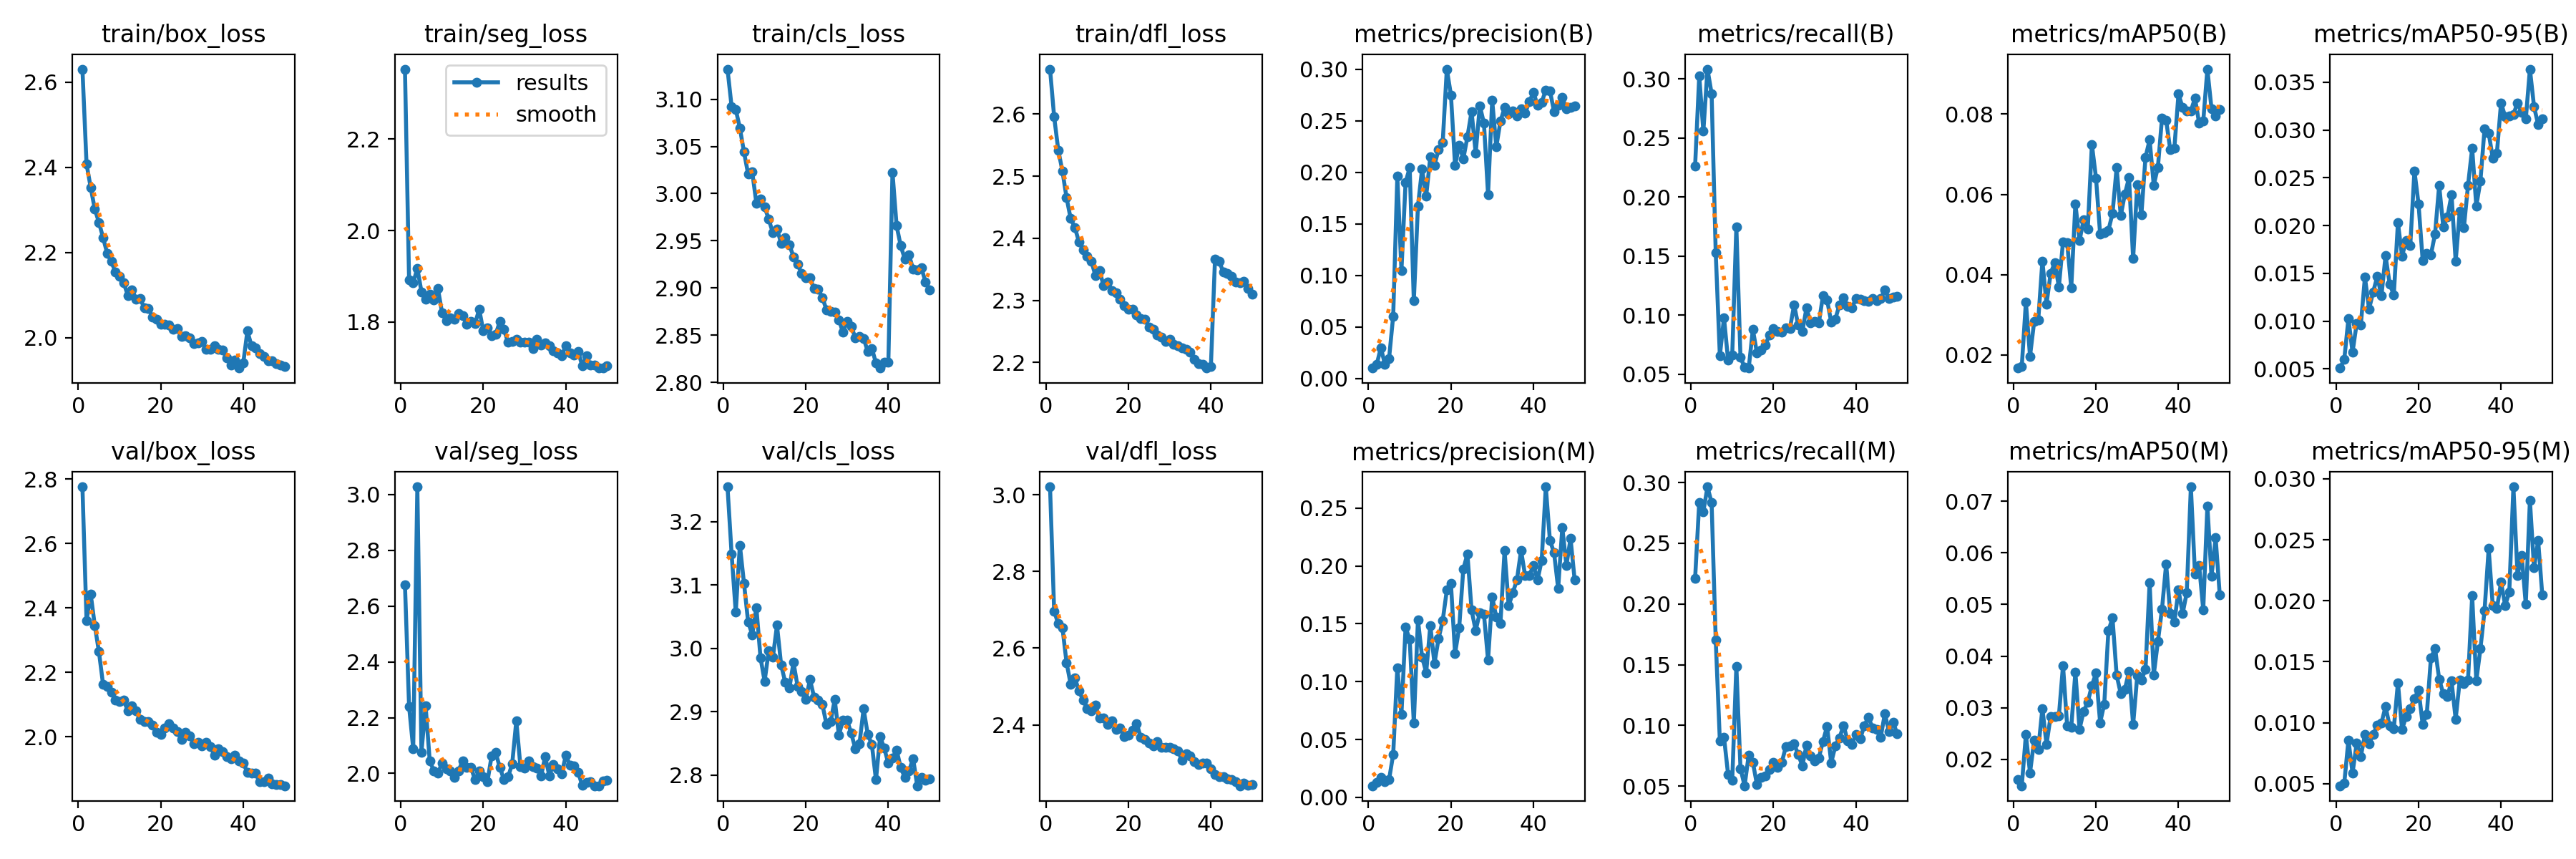

The data file committed next to this chart (first rows):
epoch, time, train/box_loss, train/seg_loss, train/cls_loss, train/dfl_loss, metrics/precision(B), metrics/recall(B), metrics/mAP50(B), metrics/mAP50-95(B), metrics/precision(M), metrics/recall(M), metrics/mAP50(M), metrics/mAP50-95(M), val/box_loss, val/seg_loss, val/cls_loss, val/dfl_loss, lr/pg0, lr/pg1, lr/pg2
1, 189.2, 2.631, 2.353, 3.132, 2.673, 0.01022, 0.2263, 0.01674, 0.00508, 0.00998, 0.221, 0.01614, 0.00484, 2.776, 2.676, 3.255, 3.021, 0.0006654, 0.0006654, 0.0006654
2, 380.7, 2.408, 1.892, 3.092, 2.596, 0.01349, 0.3025, 0.01716, 0.00602, 0.01265, 0.2836, 0.01488, 0.00508, 2.36, 2.24, 3.149, 2.696, 0.001306, 0.001306, 0.001306
3, 572.2, 2.353, 1.886, 3.089, 2.542, 0.03009, 0.2556, 0.03319, 0.01025, 0.01725, 0.2762, 0.02477, 0.00859, 2.444, 2.089, 3.057, 2.664, 0.00192, 0.00192, 0.00192
4, 760.7, 2.302, 1.917, 3.069, 2.508, 0.01375, 0.3083, 0.01969, 0.00674, 0.01323, 0.2965, 0.0174, 0.00588, 2.345, 3.027, 3.163, 2.654, 0.001881, 0.001881, 0.001881
5, 955.1, 2.271, 1.866, 3.044, 2.466, 0.01956, 0.2876, 0.02828, 0.00975, 0.01532, 0.2834, 0.02366, 0.00834, 2.264, 2.076, 3.103, 2.563, 0.001842, 0.001842, 0.001842
6, 1171, 2.235, 1.849, 3.021, 2.432, 0.06063, 0.1527, 0.02873, 0.0096, 0.03712, 0.1702, 0.02197, 0.00723, 2.163, 2.243, 3.042, 2.506, 0.001802, 0.001802, 0.001802
7, 1378, 2.199, 1.861, 3.023, 2.418, 0.1961, 0.06558, 0.04341, 0.0146, 0.1121, 0.08707, 0.02986, 0.00903, 2.157, 2.046, 3.022, 2.523, 0.001762, 0.001762, 0.001762
8, 1583, 2.179, 1.849, 2.99, 2.395, 0.1047, 0.09772, 0.03272, 0.01124, 0.07182, 0.09043, 0.0229, 0.00831, 2.138, 2.009, 3.065, 2.489, 0.001723, 0.001723, 0.001723
9, 1785, 2.155, 1.873, 2.995, 2.381, 0.1901, 0.06175, 0.04038, 0.01305, 0.1472, 0.05942, 0.02834, 0.00902, 2.114, 2.002, 2.985, 2.464, 0.001683, 0.001683, 0.001683
10, 1988, 2.144, 1.82, 2.986, 2.371, 0.2045, 0.06614, 0.04295, 0.01467, 0.1364, 0.05475, 0.02826, 0.00983, 2.109, 2.037, 2.948, 2.443, 0.001644, 0.001644, 0.001644
11, 2189, 2.129, 1.802, 2.973, 2.363, 0.07523, 0.1749, 0.03699, 0.01264, 0.06398, 0.1487, 0.02842, 0.00997, 2.113, 2.016, 2.997, 2.437, 0.001604, 0.001604, 0.001604
12, 2400, 2.1, 1.81, 2.958, 2.34, 0.1672, 0.06409, 0.04817, 0.01683, 0.1535, 0.06446, 0.03819, 0.01134, 2.081, 2.01, 2.986, 2.452, 0.001564, 0.001564, 0.001564
13, 2610, 2.113, 1.807, 2.963, 2.348, 0.2029, 0.05587, 0.048, 0.01389, 0.1215, 0.05026, 0.02652, 0.00972, 2.097, 1.986, 3.037, 2.417, 0.001525, 0.001525, 0.001525
14, 2810, 2.091, 1.819, 2.947, 2.324, 0.1769, 0.05512, 0.03671, 0.01274, 0.1078, 0.07567, 0.02625, 0.00952, 2.079, 2.01, 2.974, 2.418, 0.001485, 0.001485, 0.001485
15, 3017, 2.092, 1.814, 2.954, 2.33, 0.215, 0.08782, 0.05767, 0.02029, 0.1486, 0.06969, 0.03691, 0.01328, 2.053, 2.045, 2.946, 2.402, 0.001446, 0.001446, 0.001446
16, 3228, 2.07, 1.794, 2.946, 2.316, 0.207, 0.0677, 0.04844, 0.01681, 0.1157, 0.05101, 0.02584, 0.00946, 2.048, 2.023, 2.937, 2.41, 0.001406, 0.001406, 0.001406
17, 3438, 2.069, 1.801, 2.933, 2.313, 0.2218, 0.07025, 0.05372, 0.01841, 0.1372, 0.05736, 0.02932, 0.01052, 2.047, 2.022, 2.978, 2.388, 0.001366, 0.001366, 0.001366
18, 3655, 2.049, 1.797, 2.925, 2.302, 0.2288, 0.07455, 0.05128, 0.01793, 0.1527, 0.05811, 0.03105, 0.01118, 2.036, 1.977, 2.94, 2.392, 0.001327, 0.001327, 0.001327
19, 3867, 2.044, 1.828, 2.915, 2.292, 0.3, 0.08296, 0.07243, 0.02573, 0.1791, 0.06371, 0.03432, 0.01198, 2.014, 2.009, 2.932, 2.37, 0.001287, 0.001287, 0.001287
20, 4088, 2.032, 1.78, 2.911, 2.286, 0.275, 0.08857, 0.06409, 0.02225, 0.1846, 0.06981, 0.0367, 0.0127, 2.007, 1.989, 2.92, 2.373, 0.001248, 0.001248, 0.001248
21, 4309, 2.033, 1.787, 2.91, 2.285, 0.2064, 0.08614, 0.05007, 0.01636, 0.1243, 0.06521, 0.02711, 0.00987, 2.027, 1.971, 2.951, 2.386, 0.001208, 0.001208, 0.001208
22, 4541, 2.031, 1.771, 2.899, 2.277, 0.2263, 0.0858, 0.05048, 0.01706, 0.1466, 0.06932, 0.03071, 0.01071, 2.041, 2.062, 2.923, 2.404, 0.001168, 0.001168, 0.001168
23, 4756, 2.02, 1.773, 2.899, 2.271, 0.213, 0.08894, 0.05101, 0.01695, 0.1974, 0.0824, 0.04488, 0.01531, 2.027, 2.074, 2.919, 2.367, 0.001129, 0.001129, 0.001129
24, 4972, 2.021, 1.801, 2.89, 2.27, 0.2344, 0.08875, 0.05526, 0.01911, 0.2104, 0.08315, 0.04739, 0.01608, 2.015, 2.022, 2.912, 2.363, 0.001089, 0.001089, 0.001089
25, 5181, 2.003, 1.784, 2.877, 2.257, 0.2589, 0.1087, 0.06664, 0.02421, 0.1619, 0.08464, 0.03631, 0.01358, 1.992, 1.978, 2.88, 2.352, 0.00105, 0.00105, 0.00105
26, 5405, 2.005, 1.755, 2.875, 2.253, 0.2185, 0.09137, 0.0547, 0.01984, 0.1442, 0.07605, 0.03272, 0.01237, 2.013, 1.988, 2.884, 2.344, 0.00101, 0.00101, 0.00101
27, 5621, 1.999, 1.757, 2.875, 2.244, 0.2645, 0.08595, 0.06012, 0.02089, 0.1597, 0.0667, 0.03359, 0.01218, 2.003, 2.034, 2.919, 2.357, 0.0009704, 0.0009704, 0.0009704
28, 5831, 1.987, 1.762, 2.866, 2.24, 0.2476, 0.1061, 0.06412, 0.02323, 0.1584, 0.08371, 0.03704, 0.01342, 1.979, 2.189, 2.863, 2.341, 0.0009308, 0.0009308, 0.0009308
29, 6049, 1.987, 1.756, 2.853, 2.234, 0.1784, 0.09342, 0.044, 0.01625, 0.1185, 0.07455, 0.0267, 0.0103, 1.982, 2.024, 2.886, 2.342, 0.0008912, 0.0008912, 0.0008912
30, 6271, 1.992, 1.756, 2.865, 2.237, 0.2697, 0.09473, 0.06237, 0.0215, 0.1733, 0.07044, 0.03619, 0.01349, 1.972, 2.019, 2.886, 2.341, 0.0008516, 0.0008516, 0.0008516
31, 6501, 1.973, 1.756, 2.86, 2.23, 0.2247, 0.09342, 0.05493, 0.0198, 0.1556, 0.07324, 0.03542, 0.01321, 1.982, 2.045, 2.866, 2.337, 0.000812, 0.000812, 0.000812
32, 6718, 1.973, 1.741, 2.847, 2.227, 0.2495, 0.1164, 0.06927, 0.02422, 0.1501, 0.08688, 0.0374, 0.01353, 1.969, 2.025, 2.842, 2.332, 0.0007724, 0.0007724, 0.0007724
33, 6937, 1.981, 1.762, 2.849, 2.224, 0.2625, 0.1127, 0.07358, 0.02809, 0.2133, 0.09922, 0.05424, 0.0204, 1.943, 2.019, 2.849, 2.307, 0.0007328, 0.0007328, 0.0007328
34, 7158, 1.973, 1.75, 2.847, 2.221, 0.2566, 0.09417, 0.06231, 0.02204, 0.1656, 0.0692, 0.03637, 0.01344, 1.963, 1.991, 2.904, 2.325, 0.0006932, 0.0006932, 0.0006932
35, 7376, 1.971, 1.755, 2.833, 2.216, 0.2592, 0.0966, 0.06672, 0.02464, 0.1768, 0.08296, 0.0428, 0.01607, 1.954, 2.06, 2.864, 2.319, 0.0006536, 0.0006536, 0.0006536
36, 7602, 1.953, 1.748, 2.836, 2.206, 0.2547, 0.1087, 0.07896, 0.03013, 0.188, 0.08987, 0.04912, 0.01918, 1.939, 1.992, 2.848, 2.303, 0.000614, 0.000614, 0.000614
37, 7816, 1.937, 1.737, 2.82, 2.199, 0.2613, 0.1149, 0.07844, 0.0297, 0.2134, 0.09978, 0.05782, 0.02427, 1.932, 2.033, 2.792, 2.296, 0.0005744, 0.0005744, 0.0005744
38, 8027, 1.948, 1.733, 2.815, 2.197, 0.2574, 0.1072, 0.07117, 0.02704, 0.1915, 0.08726, 0.04829, 0.01958, 1.944, 2.018, 2.861, 2.301, 0.0005348, 0.0005348, 0.0005348
39, 8238, 1.929, 1.726, 2.822, 2.191, 0.2683, 0.1061, 0.07159, 0.0276, 0.1919, 0.08427, 0.04655, 0.01936, 1.925, 1.999, 2.842, 2.3, 0.0004952, 0.0004952, 0.0004952
40, 8455, 1.941, 1.748, 2.821, 2.194, 0.2774, 0.1138, 0.085, 0.03284, 0.2004, 0.0923, 0.05283, 0.02153, 1.918, 2.064, 2.818, 2.286, 0.0004556, 0.0004556, 0.0004556
41, 8606, 2.016, 1.732, 3.023, 2.367, 0.265, 0.1132, 0.08162, 0.0314, 0.188, 0.08875, 0.04822, 0.01961, 1.89, 2.03, 2.826, 2.27, 0.000416, 0.000416, 0.000416
42, 8751, 1.981, 1.728, 2.966, 2.363, 0.2678, 0.1125, 0.08075, 0.03149, 0.2047, 0.0994, 0.05232, 0.02072, 1.887, 2.028, 2.84, 2.265, 0.0003764, 0.0003764, 0.0003764
43, 8897, 1.976, 1.735, 2.945, 2.346, 0.2797, 0.1114, 0.08082, 0.03163, 0.2685, 0.1069, 0.07281, 0.02934, 1.887, 2.003, 2.812, 2.264, 0.0003368, 0.0003368, 0.0003368
44, 9054, 1.964, 1.704, 2.931, 2.344, 0.279, 0.1138, 0.08395, 0.03284, 0.2221, 0.09809, 0.05585, 0.02207, 1.861, 1.957, 2.796, 2.259, 0.0002972, 0.0002972, 0.0002972
45, 9222, 1.956, 1.725, 2.935, 2.339, 0.2589, 0.1123, 0.07773, 0.03184, 0.2116, 0.09679, 0.05758, 0.02373, 1.861, 1.967, 2.806, 2.257, 0.0002576, 0.0002576, 0.0002576
46, 9382, 1.946, 1.706, 2.92, 2.33, 0.2648, 0.114, 0.07821, 0.03113, 0.1805, 0.09025, 0.04899, 0.01972, 1.872, 1.969, 2.826, 2.252, 0.000218, 0.000218, 0.000218
47, 9569, 1.946, 1.705, 2.919, 2.328, 0.2724, 0.1211, 0.0912, 0.03637, 0.2331, 0.1097, 0.0691, 0.02824, 1.853, 1.956, 2.783, 2.241, 0.0001784, 0.0001784, 0.0001784
48, 9754, 1.94, 1.7, 2.921, 2.33, 0.2616, 0.1138, 0.08137, 0.03245, 0.2007, 0.09512, 0.05545, 0.0227, 1.851, 1.956, 2.797, 2.247, 0.0001388, 0.0001388, 0.0001388
49, 9938, 1.936, 1.699, 2.907, 2.319, 0.2632, 0.1155, 0.07956, 0.03056, 0.2238, 0.1026, 0.06297, 0.02495, 1.852, 1.974, 2.792, 2.242, 9.92e-05, 9.92e-05, 9.92e-05
50, 10108, 1.933, 1.704, 2.898, 2.31, 0.2646, 0.116, 0.08111, 0.03115, 0.1878, 0.09305, 0.05188, 0.02046, 1.848, 1.976, 2.794, 2.244, 5.96e-05, 5.96e-05, 5.96e-05
